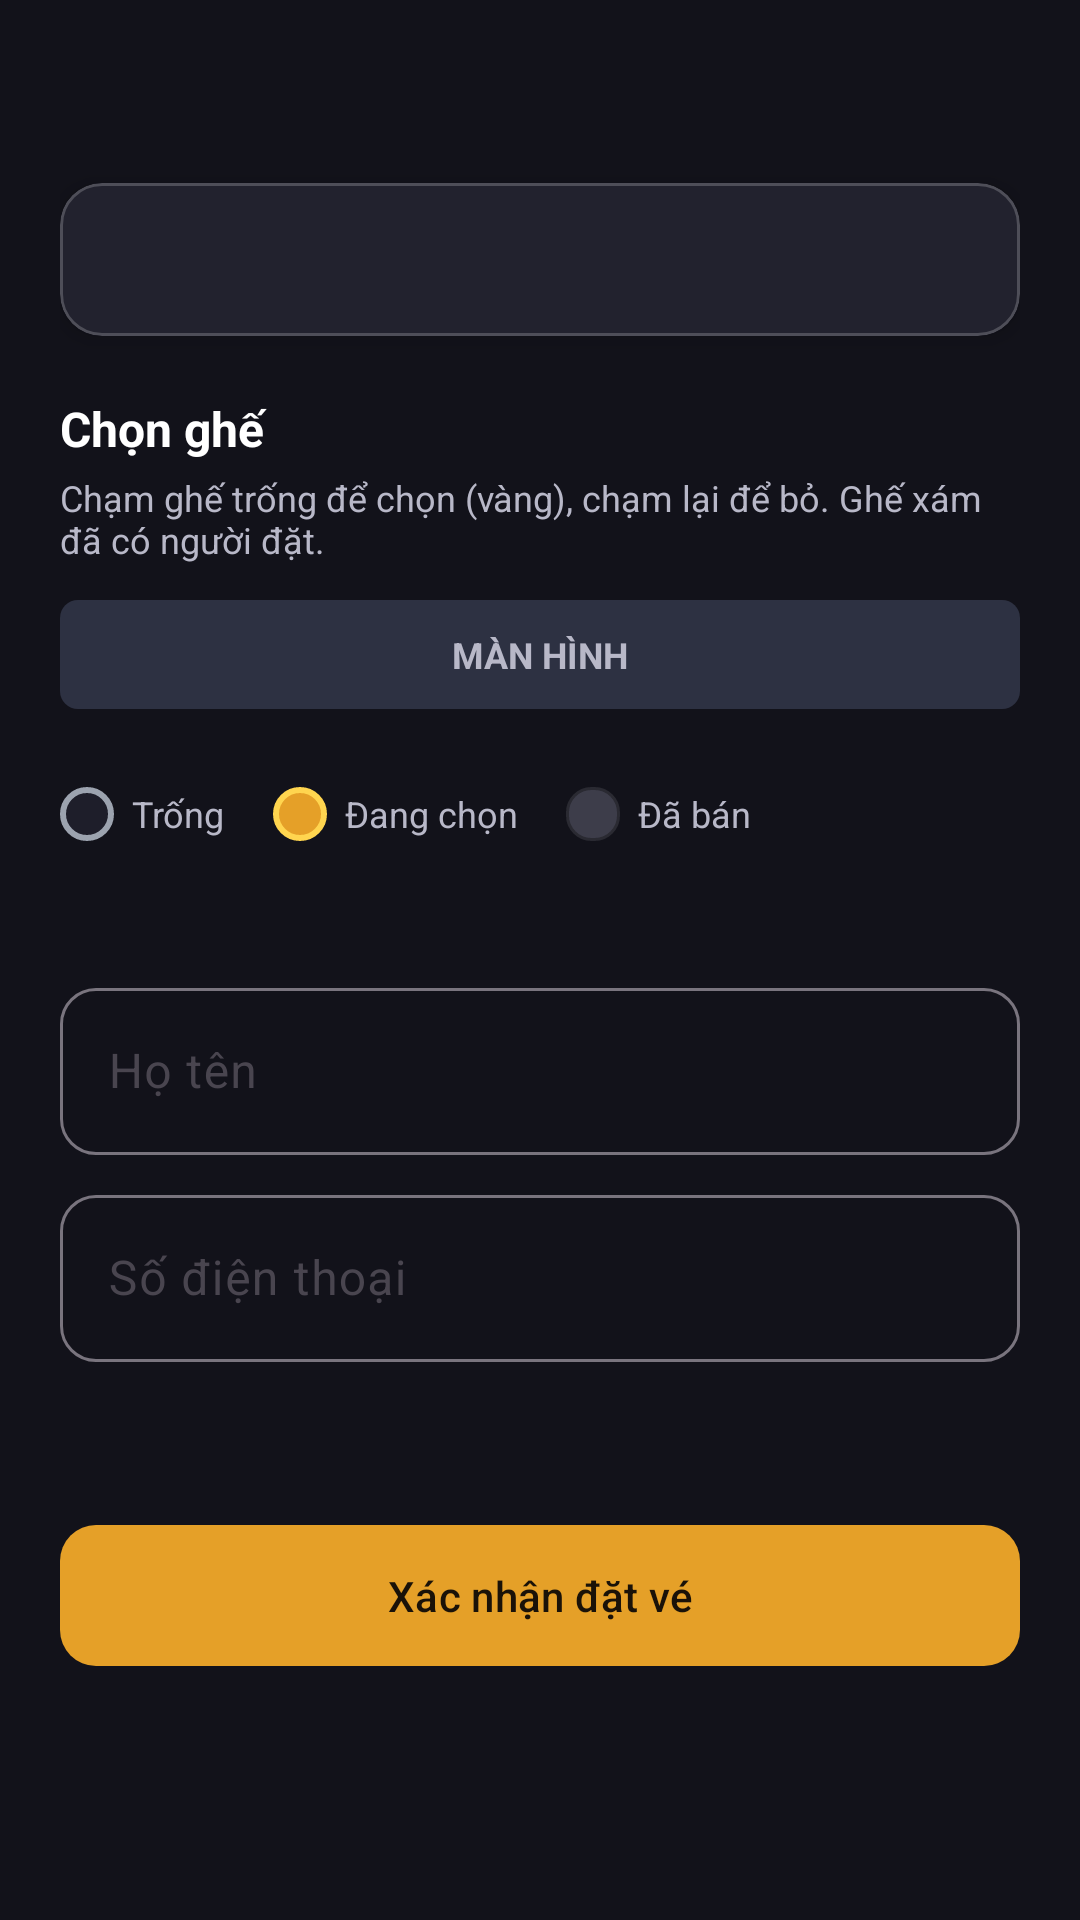

Layout XML and referenced resources for this Android screen:
<!-- AndroidManifest.xml: activity theme Theme.MyApplication -->
<!-- res/layout/activity_booking.xml -->
<?xml version="1.0" encoding="utf-8"?>
<androidx.constraintlayout.widget.ConstraintLayout xmlns:android="http://schemas.android.com/apk/res/android"
    xmlns:app="http://schemas.android.com/apk/res-auto"
    xmlns:tools="http://schemas.android.com/tools"
    android:layout_width="match_parent"
    android:layout_height="match_parent"
    android:background="@color/cinema_bg">

    <androidx.core.widget.NestedScrollView
        android:layout_width="0dp"
        android:layout_height="0dp"
        android:clipToPadding="false"
        android:fillViewport="true"
        android:paddingBottom="24dp"
        app:layout_constraintBottom_toBottomOf="parent"
        app:layout_constraintEnd_toEndOf="parent"
        app:layout_constraintStart_toStartOf="parent"
        app:layout_constraintTop_toTopOf="parent">

        <LinearLayout
            android:layout_width="match_parent"
            android:layout_height="wrap_content"
            android:orientation="vertical"
            android:padding="20dp">

            <TextView
                android:id="@+id/tvHeader"
                android:layout_width="match_parent"
                android:layout_height="wrap_content"
                android:textColor="@color/white"
                android:textSize="20sp"
                android:textStyle="bold"
                tools:text="Đặt vé • Dune" />

            <com.google.android.material.card.MaterialCardView
                android:layout_width="match_parent"
                android:layout_height="wrap_content"
                android:layout_marginTop="14dp"
                app:cardBackgroundColor="@color/cinema_card"
                app:cardCornerRadius="14dp"
                app:cardElevation="4dp"
                app:strokeColor="#33FFFFFF"
                app:strokeWidth="1dp">

                <TextView
                    android:id="@+id/tvShowtimeInfo"
                    android:layout_width="match_parent"
                    android:layout_height="wrap_content"
                    android:lineSpacingExtra="4dp"
                    android:padding="16dp"
                    android:textColor="@color/cinema_text_secondary"
                    android:textSize="14sp"
                    tools:text="CGV…\n19:30\n90.000 đ" />
            </com.google.android.material.card.MaterialCardView>

            <TextView
                android:layout_width="match_parent"
                android:layout_height="wrap_content"
                android:layout_marginTop="20dp"
                android:text="@string/pick_seats"
                android:textColor="@color/white"
                android:textSize="16sp"
                android:textStyle="bold" />

            <TextView
                android:layout_width="match_parent"
                android:layout_height="wrap_content"
                android:layout_marginTop="4dp"
                android:text="@string/seat_hint"
                android:textColor="@color/cinema_text_secondary"
                android:textSize="12sp" />

            <TextView
                android:layout_width="match_parent"
                android:layout_height="wrap_content"
                android:layout_marginTop="12dp"
                android:background="@drawable/screen_bar"
                android:gravity="center"
                android:paddingVertical="10dp"
                android:text="@string/screen_label"
                android:textColor="@color/cinema_text_secondary"
                android:textSize="12sp"
                android:textStyle="bold" />

            <androidx.recyclerview.widget.RecyclerView
                android:id="@+id/rvSeats"
                android:layout_width="match_parent"
                android:layout_height="wrap_content"
                android:layout_marginTop="12dp"
                android:nestedScrollingEnabled="false"
                android:overScrollMode="never"
                tools:itemCount="56"
                tools:listitem="@layout/item_seat" />

            <LinearLayout
                android:layout_width="match_parent"
                android:layout_height="wrap_content"
                android:layout_marginTop="14dp"
                android:gravity="center_vertical"
                android:orientation="horizontal">

                <View
                    android:layout_width="18dp"
                    android:layout_height="18dp"
                    android:background="@drawable/seat_available" />

                <TextView
                    android:layout_width="wrap_content"
                    android:layout_height="wrap_content"
                    android:layout_marginStart="6dp"
                    android:text="@string/legend_free"
                    android:textColor="@color/cinema_text_secondary"
                    android:textSize="12sp" />

                <View
                    android:layout_width="18dp"
                    android:layout_height="18dp"
                    android:layout_marginStart="16dp"
                    android:background="@drawable/seat_selected" />

                <TextView
                    android:layout_width="wrap_content"
                    android:layout_height="wrap_content"
                    android:layout_marginStart="6dp"
                    android:text="@string/legend_selected"
                    android:textColor="@color/cinema_text_secondary"
                    android:textSize="12sp" />

                <View
                    android:layout_width="18dp"
                    android:layout_height="18dp"
                    android:layout_marginStart="16dp"
                    android:background="@drawable/seat_booked" />

                <TextView
                    android:layout_width="wrap_content"
                    android:layout_height="wrap_content"
                    android:layout_marginStart="6dp"
                    android:text="@string/legend_taken"
                    android:textColor="@color/cinema_text_secondary"
                    android:textSize="12sp" />
            </LinearLayout>

            <TextView
                android:id="@+id/tvSelectedSeats"
                android:layout_width="match_parent"
                android:layout_height="wrap_content"
                android:layout_marginTop="10dp"
                android:textColor="@color/cinema_accent"
                android:textSize="13sp"
                tools:text="Đã chọn: A1, B2" />

            <com.google.android.material.textfield.TextInputLayout
                android:layout_width="match_parent"
                android:layout_height="wrap_content"
                android:layout_marginTop="16dp"
                android:hint="@string/buyer_name"
                app:boxBackgroundMode="outline"
                app:boxCornerRadiusBottomEnd="12dp"
                app:boxCornerRadiusBottomStart="12dp"
                app:boxCornerRadiusTopEnd="12dp"
                app:boxCornerRadiusTopStart="12dp"
                app:hintTextColor="@color/cinema_accent">

                <com.google.android.material.textfield.TextInputEditText
                    android:id="@+id/etBuyerName"
                    android:layout_width="match_parent"
                    android:layout_height="wrap_content"
                    android:inputType="textPersonName"
                    android:textColor="@color/white" />
            </com.google.android.material.textfield.TextInputLayout>

            <com.google.android.material.textfield.TextInputLayout
                android:layout_width="match_parent"
                android:layout_height="wrap_content"
                android:layout_marginTop="8dp"
                android:hint="@string/buyer_phone"
                app:boxBackgroundMode="outline"
                app:boxCornerRadiusBottomEnd="12dp"
                app:boxCornerRadiusBottomStart="12dp"
                app:boxCornerRadiusTopEnd="12dp"
                app:boxCornerRadiusTopStart="12dp"
                app:hintTextColor="@color/cinema_accent">

                <com.google.android.material.textfield.TextInputEditText
                    android:id="@+id/etBuyerPhone"
                    android:layout_width="match_parent"
                    android:layout_height="wrap_content"
                    android:inputType="phone"
                    android:textColor="@color/white" />
            </com.google.android.material.textfield.TextInputLayout>

            <TextView
                android:id="@+id/tvTotal"
                android:layout_width="match_parent"
                android:layout_height="wrap_content"
                android:layout_marginTop="14dp"
                android:textColor="@color/white"
                android:textSize="18sp"
                android:textStyle="bold"
                tools:text="Tổng: 180.000 đ" />

            <com.google.android.material.button.MaterialButton
                android:id="@+id/btnBook"
                android:layout_width="match_parent"
                android:layout_height="wrap_content"
                android:layout_marginTop="12dp"
                android:paddingVertical="14dp"
                android:text="@string/confirm_booking"
                app:cornerRadius="12dp" />

            <ProgressBar
                android:id="@+id/progress"
                style="?android:attr/progressBarStyle"
                android:layout_width="wrap_content"
                android:layout_height="wrap_content"
                android:layout_gravity="center_horizontal"
                android:layout_marginTop="12dp"
                android:indeterminateTint="@color/cinema_accent"
                android:visibility="gone" />
        </LinearLayout>
    </androidx.core.widget.NestedScrollView>

</androidx.constraintlayout.widget.ConstraintLayout>
<!-- res/layout/item_seat.xml (included above) -->
<?xml version="1.0" encoding="utf-8"?>
<TextView xmlns:android="http://schemas.android.com/apk/res/android"
    android:id="@+id/tvSeat"
    android:layout_width="match_parent"
    android:layout_height="@dimen/seat_cell_height"
    android:layout_margin="3dp"
    android:background="@drawable/seat_available"
    android:gravity="center"
    android:text="A1"
    android:textSize="10sp"
    android:textStyle="bold" />
<!-- resources referenced by this layout -->
<resources>
  <color name="cinema_accent">#E5A028</color>
  <color name="cinema_bg">#12121A</color>
  <color name="cinema_card">#22222E</color>
  <color name="cinema_text_secondary">#B8B8C8</color>
  <color name="white">#FFFFFFFF</color>
  <dimen name="seat_cell_height">36dp</dimen>
  <!-- drawable screen_bar (drawable) -->
  <?xml version="1.0" encoding="utf-8"?>
  <shape xmlns:android="http://schemas.android.com/apk/res/android"
      android:shape="rectangle">
      <solid android:color="#2D3142" />
      <corners android:radius="6dp" />
  </shape>
  <!-- drawable seat_available (drawable) -->
  <?xml version="1.0" encoding="utf-8"?>
  <shape xmlns:android="http://schemas.android.com/apk/res/android"
      android:shape="rectangle">
      <solid android:color="#1E1E2A" />
      <stroke
          android:width="2dp"
          android:color="#9CA3AF" />
      <corners android:radius="8dp" />
  </shape>
  <!-- drawable seat_booked (drawable) -->
  <?xml version="1.0" encoding="utf-8"?>
  <shape xmlns:android="http://schemas.android.com/apk/res/android"
      android:shape="rectangle">
      <solid android:color="#3D3D4A" />
      <stroke
          android:width="1dp"
          android:color="#2A2A32" />
      <corners android:radius="8dp" />
  </shape>
  <!-- drawable seat_selected (drawable) -->
  <?xml version="1.0" encoding="utf-8"?>
  <shape xmlns:android="http://schemas.android.com/apk/res/android"
      android:shape="rectangle">
      <solid android:color="#E5A028" />
      <stroke
          android:width="2dp"
          android:color="#FFD54F" />
      <corners android:radius="8dp" />
  </shape>
  <string name="buyer_name">Họ tên</string>
  <string name="buyer_phone">Số điện thoại</string>
  <string name="confirm_booking">Xác nhận đặt vé</string>
  <string name="legend_free">Trống</string>
  <string name="legend_selected">Đang chọn</string>
  <string name="legend_taken">Đã bán</string>
  <string name="pick_seats">Chọn ghế</string>
  <string name="screen_label">MÀN HÌNH</string>
  <string name="seat_hint">Chạm ghế trống để chọn (vàng), chạm lại để bỏ. Ghế xám đã có người đặt.</string>
  <style name="Theme.MyApplication" parent="Theme.Material3.DayNight.NoActionBar">
          <item name="colorPrimary">@color/cinema_accent</item>
          <item name="colorOnPrimary">@color/cinema_on_accent</item>
          <item name="colorSurface">@color/cinema_surface</item>
          <item name="android:colorBackground">@color/cinema_bg</item>
          <item name="android:statusBarColor">@color/cinema_bg</item>
          <item name="android:navigationBarColor">@color/cinema_bg</item>
      </style>
  <color name="cinema_on_accent">#1A1208</color>
  <color name="cinema_surface">#1A1A24</color>
</resources>
